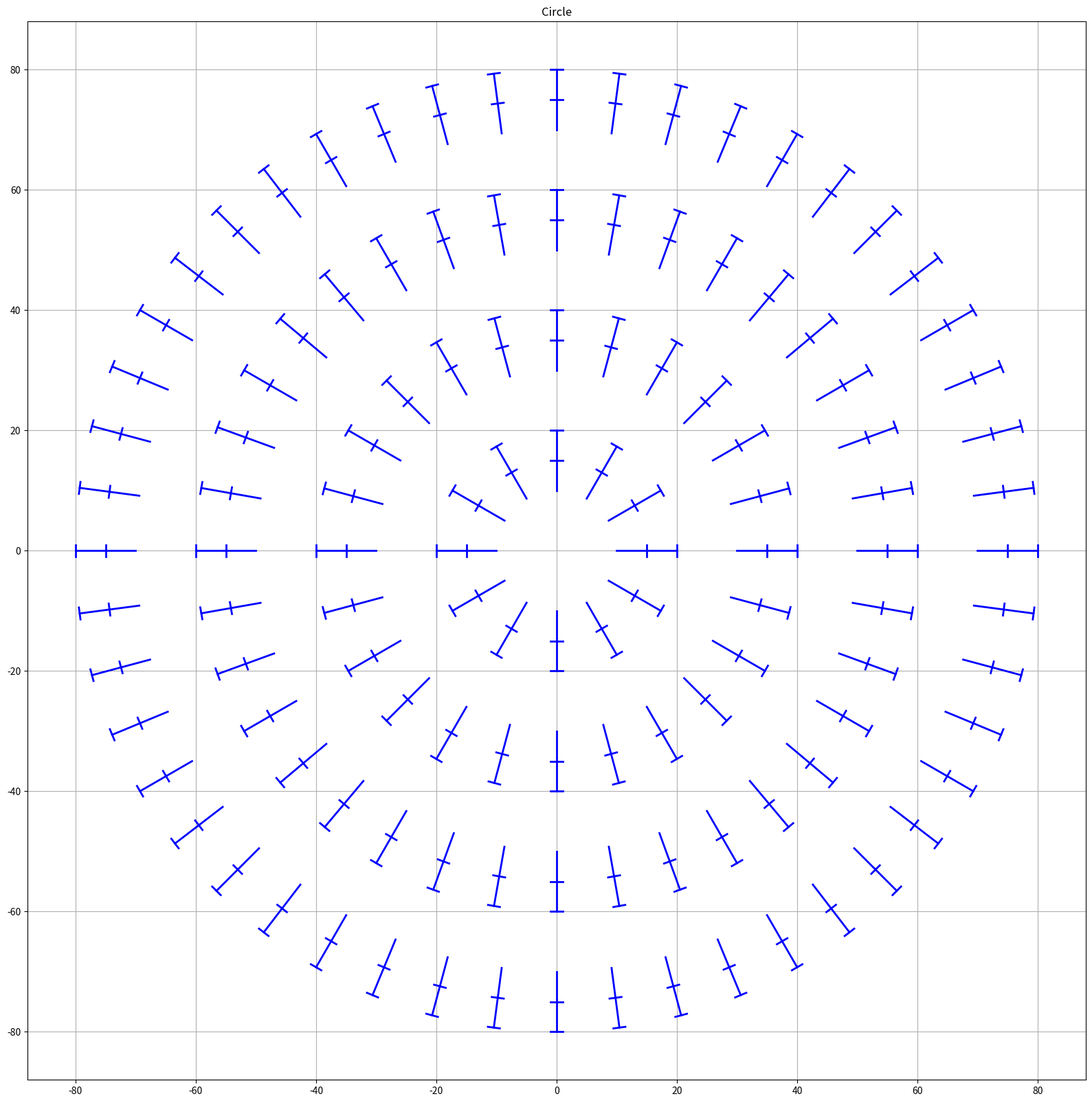

The matplotlib source for this figure:
import matplotlib.pyplot as plt
import math
import numpy as np

# sc : single crochet
# hdc : half-double crochet
# dc : double crochet
# tc : treble crochet
# ss : slip stitch
# sk : skip

base_number = {
    'sc':6,
    'hdc':8,
    'dc':12, # often 16
    'tc':18
}

stitch_name = {
    'sc' : 'single crochet',
    'hdc' : 'half-double crochet',
    'dc' : 'double crochet',
    'tc' : 'treble crochet',
    'ss' : 'slip stitch',
    'sk' : 'skip',
}

stitch_height = {
    'sc' : 1,
    'hdc' : 1.5,
    'dc' : 2,
    'tc' : 'treble crochet',
}

def crochet_circle(stitch, rounds):
    pattern = {'rnd 1': {
        'text':f'{base_number[stitch]} {stitch}',
        'count':base_number[stitch]}
        }
    for rnd in range(2, rounds):
        if rnd ==2:
            pattern['rnd 2'] = {
                'text':f'{base_number[stitch]} inc ({base_number[stitch]*2} stitches)',
                'count':base_number[stitch]*2}
        else:
            pattern[f'rnd {rnd}'] ={
                'text': f'*{rnd-2} {stitch}, inc* {base_number[stitch]} times ({base_number[stitch] * rnd} stitches)',
                'count':base_number[stitch] * rnd}
    return f"{stitch_name[stitch]} circle with {rounds} rounds:", pattern


def three_ss_inc():
    # 3 ss between every dc can replace increases 
    # this will create an arch
    # this will only work on the lower rounds i think
    pattern = {}
    return pattern

def one_ss_inc():
    # 1 ss between every dc can replace increases 
    # this will only work on the lower rounds i think
    pattern = {}
    return pattern




def plot_circle(radius=1, center=[0,0]):
    return plt.Circle((center[0], center[1]), radius, color='blue', fill=False)


def add_cross(x2, y2, cross_length, orig_angle):
    # cap side 1
    angle_radians = math.radians(orig_angle+90)
    cap1_x = x2 + cross_length * math.cos(angle_radians)
    cap1_y = y2 + cross_length * math.sin(angle_radians)

    # cap side 2
    angle_radians = math.radians(orig_angle-90)
    cap2_x = x2+ cross_length * math.cos(angle_radians)
    cap2_y = y2 + cross_length * math.sin(angle_radians)

    plt.plot([cap1_x, cap2_x], [cap1_y, cap2_y], linewidth=2, color="blue")


def draw_line(linespecs):

    if not 'x1' in linespecs:
        linespecs['x1']=0
    if not 'y1' in linespecs:
        linespecs['y1']=0
    if not 'length' in linespecs:
        linespecs['length']=1
    if not 'bottom_clearance' in linespecs:
        linespecs['bottom_clearance']=0
    if not 'cap' in linespecs:
        linespecs['cap']=True
    if not 'cross' in linespecs:
        linespecs['cross']=True

    angle_radians = math.radians(linespecs['angle'])
    x2 = linespecs['x1'] + linespecs['length'] * math.cos(angle_radians)
    y2 = linespecs['y1'] + linespecs['length'] * math.sin(angle_radians)
    x1_ = linespecs['x1'] + linespecs['bottom_clearance'] * math.cos(angle_radians)
    y1_ = linespecs['y1'] + linespecs['bottom_clearance'] * math.sin(angle_radians)
    plt.plot([x1_, x2], [y1_, y2], linewidth=2, color="blue")

    actual_length = np.linalg.norm(np.array([abs(x1_),abs(y1_)])-np.array([abs(x2),abs(y2)]))

    if linespecs['cap']:
        cap_prop = 0.1
        add_cross(x2, y2, cross_length=(actual_length*cap_prop), orig_angle=linespecs['angle'])

    if linespecs['cross']:
        cross_prop = 0.1
        
        x3 = (x1_ + x2)/2
        y3 = (y1_ + y2)/2
        add_cross(x3, y3, cross_length=(actual_length*cross_prop), orig_angle=linespecs['angle'])

    return x2, y2


def draw_round(rnd, rnd_height, num_stitches):
    line_list = []
    for st in range(num_stitches):
        line_list.append({'x1':0, 
                        'y1':0,
                        'angle':(360/num_stitches)*st, 
                        'length':rnd_height*(rnd+1),
                        'bottom_clearance': (rnd_height*(rnd+0.5))})
    return line_list


def draw_multiround(num_stitches_list, rnd_height=1):
    line_list = []
    for rnd, num_stitches in enumerate(num_stitches_list):
        line_list += draw_round(rnd, rnd_height, num_stitches)
    return line_list


def figure_helper(line_list, circle=True):
    fig, ax = plt.subplots(figsize=[20,20])
    distances = []
    if len(line_list)>0:
        for linespecs in line_list:
            x2, y2 = draw_line(linespecs)
            distances.append(np.linalg.norm(np.array([0,0])-np.array([abs(x2),abs(y2)])))
    # 
    limits = np.nanmax(np.array(distances))
    if circle:
        circle = plot_circle(radius = limits)
        ax.add_artist(circle)
    limits = limits*1.1
    ax.set_xlim(-limits, limits)
    ax.set_ylim(-limits, limits)
    ax.set_aspect('equal', adjustable='box')
    plt.title('Circle')
    plt.grid()
    plt.show()


if __name__ == "__main__":
    name, pattern = crochet_circle('dc', 5)
    #print(name)
    #for round, instructions in pattern.items():
    #    print(f"{round}: {instructions}")

    figure_helper(draw_multiround([spec['count'] for spec in pattern.values()], rnd_height=20), circle=False)
